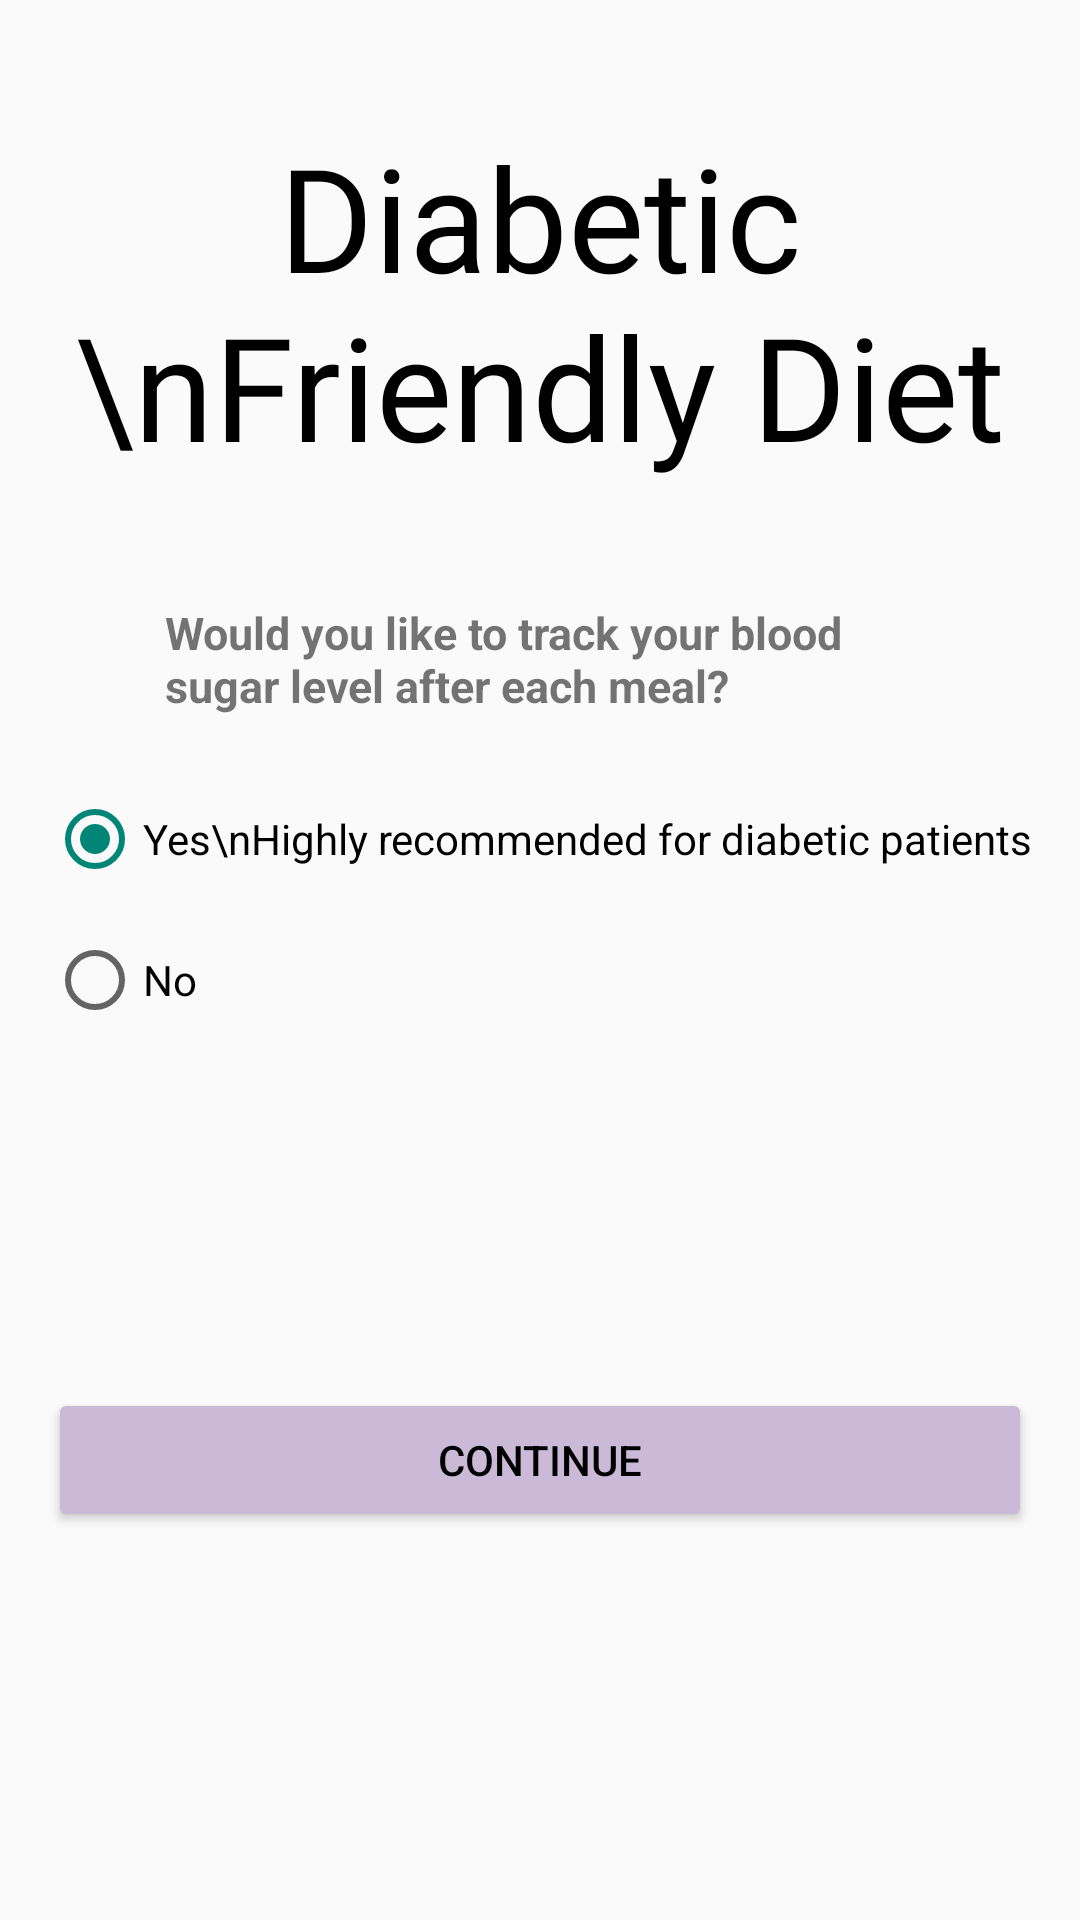

The Android layout XML behind this screen, and the referenced resources:
<!-- AndroidManifest.xml: application theme Theme.MAD24P03Team2 -->
<!-- res/layout/setup_option_lsugar.xml -->
<?xml version="1.0" encoding="utf-8"?>
<androidx.constraintlayout.widget.ConstraintLayout xmlns:android="http://schemas.android.com/apk/res/android"
    xmlns:app="http://schemas.android.com/apk/res-auto"
    xmlns:tools="http://schemas.android.com/tools"
    android:layout_width="match_parent"
    android:layout_height="match_parent">

    <LinearLayout
        android:id="@+id/vLinearLayout"
        android:layout_width="match_parent"
        android:layout_height="wrap_content"
        android:layout_marginTop="40dp"
        android:gravity="center"
        android:orientation="vertical"
        app:layout_constraintTop_toTopOf="parent">

        <TextView
            android:id="@+id/textView2"
            android:layout_width="wrap_content"
            android:layout_height="wrap_content"
            android:layout_weight="0.5"
            android:fontFamily="@font/inter_bold"
            android:textColor="@color/black"
            android:text="Diabetic \nFriendly Diet"
            android:textAlignment="center"
            android:textSize="48sp" />

        <androidx.constraintlayout.widget.ConstraintLayout
            android:id="@+id/constraintLayout"
            android:layout_width="match_parent"
            android:layout_height="wrap_content"
            android:layout_marginTop="20dp">

            <TextView
                android:id="@+id/textView4"
                android:layout_width="0dp"
                android:layout_height="wrap_content"
                android:layout_marginStart="55dp"
                android:layout_marginTop="20dp"
                android:layout_marginEnd="50dp"
                android:text="Would you like to track your blood sugar level after each meal?"
                android:textSize="15sp"
                android:textStyle="bold"
                app:layout_constraintEnd_toEndOf="parent"
                app:layout_constraintHorizontal_bias="0.5"
                app:layout_constraintStart_toStartOf="parent"
                app:layout_constraintTop_toTopOf="parent" />

            <RadioGroup
                android:id="@+id/radioGroup"
                android:layout_width="wrap_content"
                android:layout_height="wrap_content"
                android:layout_marginTop="25dp"
                android:orientation="vertical"
                app:layout_constraintEnd_toEndOf="parent"
                app:layout_constraintHorizontal_bias="0.5"
                app:layout_constraintStart_toStartOf="parent"
                app:layout_constraintTop_toBottomOf="@+id/textView4">

                <RadioButton
                    android:id="@+id/radioButton"
                    android:layout_width="wrap_content"
                    android:layout_height="wrap_content"
                    android:checked="true"
                    android:text="Yes\nHighly recommended for diabetic patients" />

                <RadioButton
                    android:id="@+id/radioButton2"
                    android:layout_width="wrap_content"
                    android:layout_height="wrap_content"
                    android:layout_marginTop="15dp"
                    android:text="No" />

            </RadioGroup>

        </androidx.constraintlayout.widget.ConstraintLayout>

        <Button
            android:id="@+id/continueButton"
            android:layout_width="328dp"
            android:layout_height="wrap_content"
            android:backgroundTint="@color/lavender"
            android:text="Continue"
            android:textColor="@color/black"
            app:layout_constraintHorizontal_bias="0.5"
            android:layout_marginTop="120dp"/>

    </LinearLayout>


</androidx.constraintlayout.widget.ConstraintLayout>
<!-- resources referenced by this layout -->
<resources>
  <color name="black">#FF000000</color>
  <color name="lavender">#CABAD8</color>
  <style name="Theme.MAD24P03Team2" parent="Base.Theme.MAD24P03Team2" />
  <style name="Base.Theme.MAD24P03Team2" parent="Theme.AppCompat.Light.NoActionBar">
          <item name="android:forceDarkAllowed">false</item>
          
          
      </style>
</resources>
